Labelled photos from "dataset-binary", an image-classification folder in teanochka/web-application. The possible labels are: is landfill, no landfill.

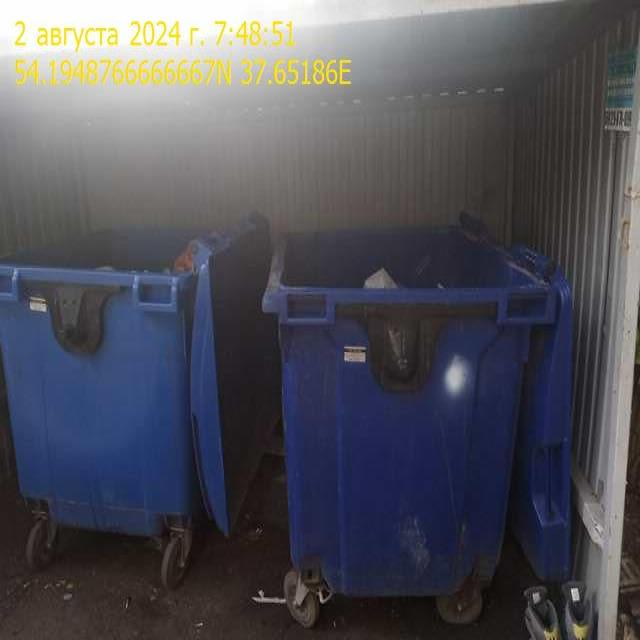
Label: no landfill

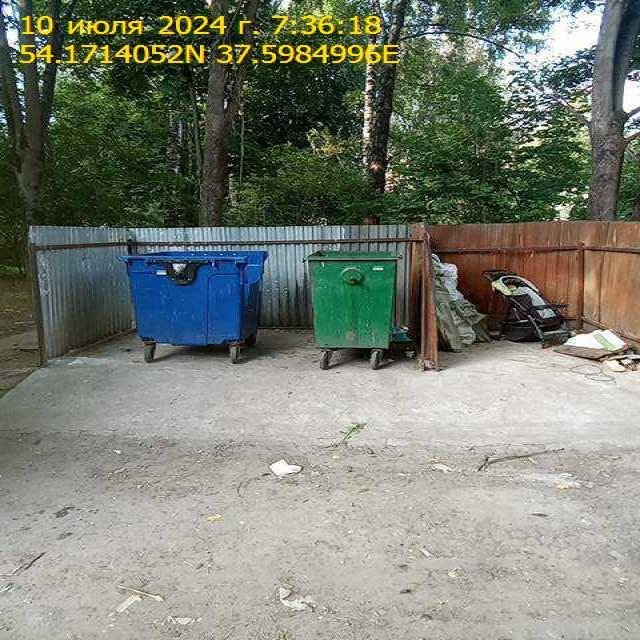
Label: is landfill

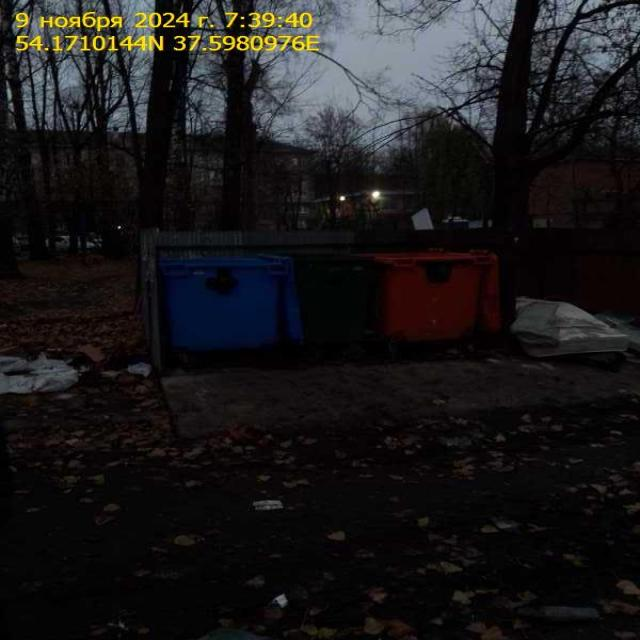
Label: no landfill

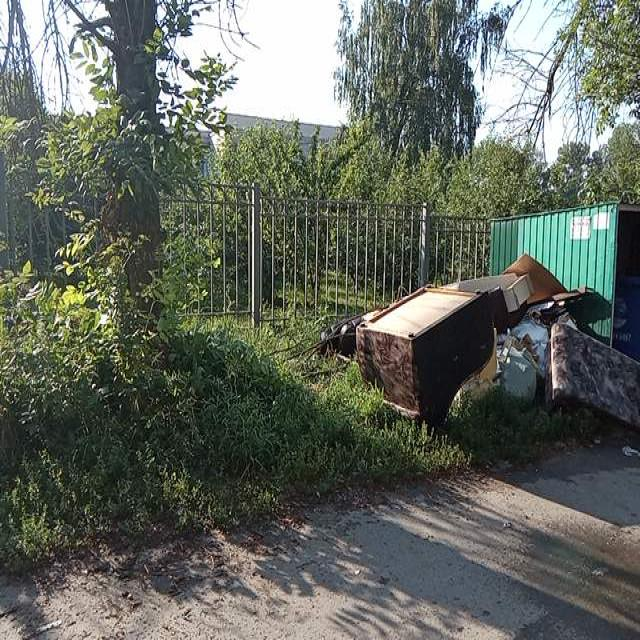
Label: is landfill

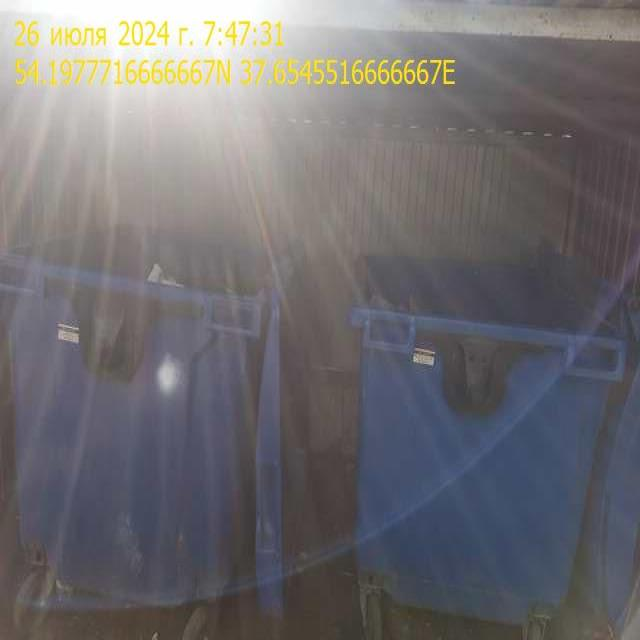
Label: no landfill

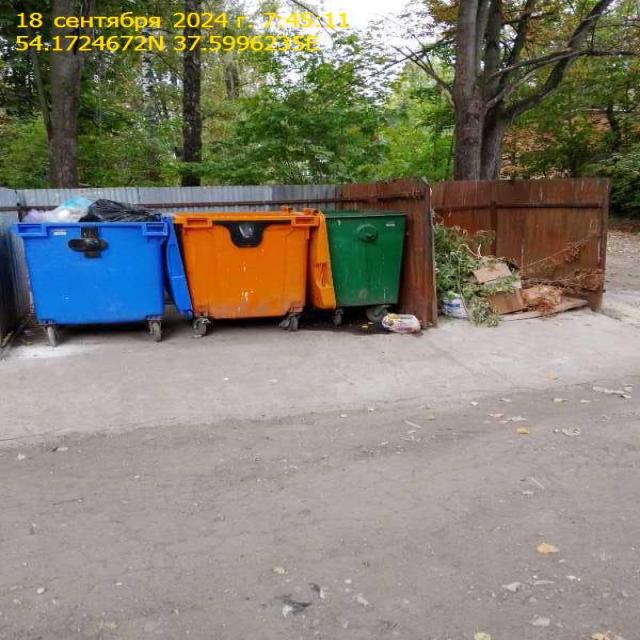
Label: is landfill
